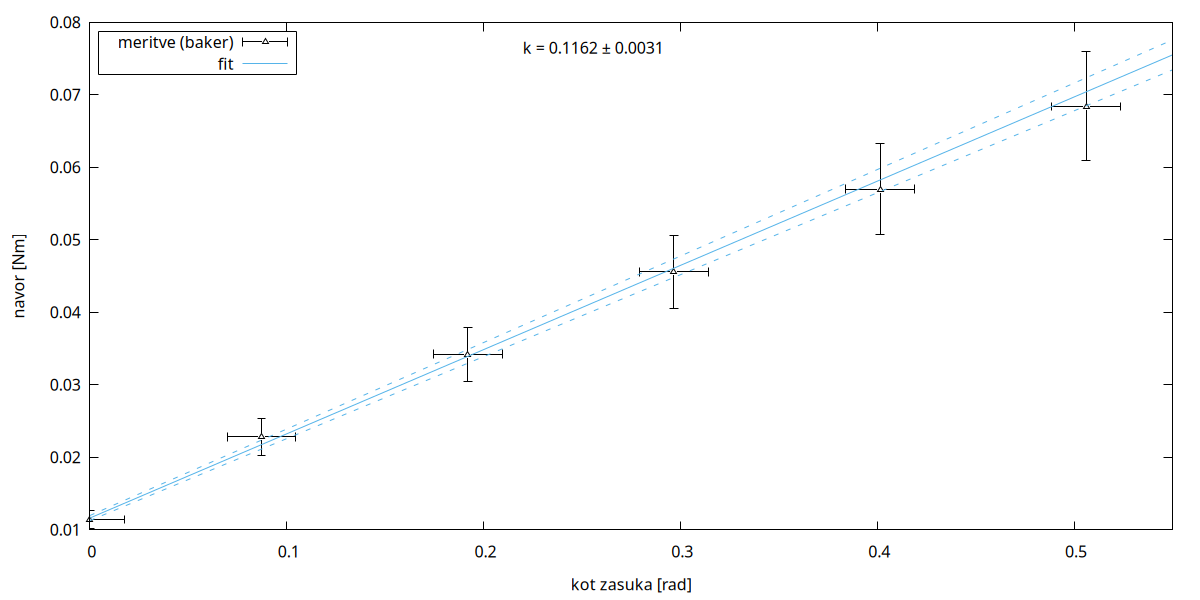

Values plotted in this chart, from the file beside it:
0	0.0114	0.0174527777777778	0.001254	0.1	0.114
0.08727	0.0228	0.01745	0.002508	0.2	0.114
0.192	0.0342	0.01745	0.003762	0.3	0.114
0.2967	0.0456	0.01745	0.005016	0.4	0.114
0.4014	0.057	0.01745	0.00627	0.5	0.114
0.5061	0.0684	0.01745	0.007524	0.6	0.114
		36	0	0	
		31	5	0.08727	
		25	11	0.192	
		19	17	0.2967	
		13	23	0.4014	
		7	29	0.5061	
